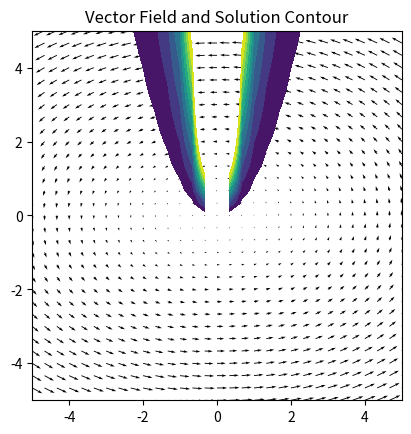
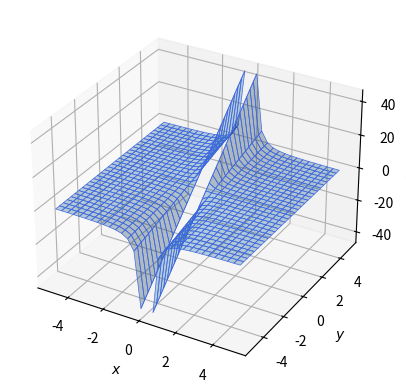

Here is the Python script that generated these plots, in order:
import matplotlib.pyplot as plt, numpy as np

x = np.linspace(-5, 5, 31)
y = np.linspace(-5, 5, 31)

x_mesh, y_mesh = np.meshgrid(x, y)

# u = y_mesh / x_mesh + 6 * x_mesh
# v = np.log(np.abs(x_mesh)) - 2
# u = 3 * y_mesh ** 2
# v = 2 * x_mesh ** 3
# u = 2 * x_mesh + 3
# v = 2 * y_mesh - 2
# u = 3 * x_mesh ** 2 + 6 * x_mesh * y_mesh ** 2
# v = 6 * x_mesh ** 2 * y_mesh + 4 * y_mesh ** 3
# u = 3 * x_mesh ** 2 * y_mesh + 2 * x_mesh * y_mesh + y_mesh ** 3
# v = x_mesh ** 2 + y_mesh ** 2
# u = (3 * x_mesh ** 2 * y_mesh ** 3 - y_mesh ** 2 + y_mesh) / x_mesh ** 2 / y_mesh ** 3
# v = (-x_mesh * y_mesh + 2 * x_mesh) / x_mesh ** 2 / y_mesh ** 3
u = -2 * y_mesh
v = x_mesh

c = 1
# sol = y_mesh * np.log(np.abs(x_mesh)) + 3 * x_mesh ** 2 - 2 * y_mesh
# sol = -4 * x_mesh ** 2 / (c * x_mesh ** 2 + 3) - y_mesh
# sol = x_mesh ** 2 + 3 * x_mesh + y_mesh ** 2 - 2 * y_mesh
# sol = x_mesh ** 3 + 3 * x_mesh ** 2 * y_mesh ** 2 + y_mesh ** 4
# sol = y_mesh * (x_mesh ** 2 + y_mesh ** 2 / 3) * np.exp(3 * x_mesh)
# sol = 1 / x_mesh / y_mesh ** 2 * (y_mesh - 1) + 3 / 5 * x_mesh
sol = y_mesh / x_mesh ** 2

plt.quiver(x_mesh, y_mesh, u, v)
# plt.plot(x, y_sol)
# plt.contour(x_mesh, y_mesh, sol, [c], colors=["red"])
plt.contourf(x_mesh, y_mesh, sol, np.linspace(1, 10, 10))
plt.xlim(-5, 5)
plt.ylim(-5, 5)
plt.gca().set_aspect("equal", "box")
plt.title("Vector Field and Solution Contour")
plt.show()

ax = plt.figure().add_subplot(projection="3d")
ax.plot_surface(x_mesh, y_mesh, sol, edgecolor="royalblue", lw=0.5, rstride=1, cstride=1, alpha=0.3)
ax.set(xlabel='$x$', ylabel='$y$', zlabel='$G\\left(x,y\\right)$')
plt.show()